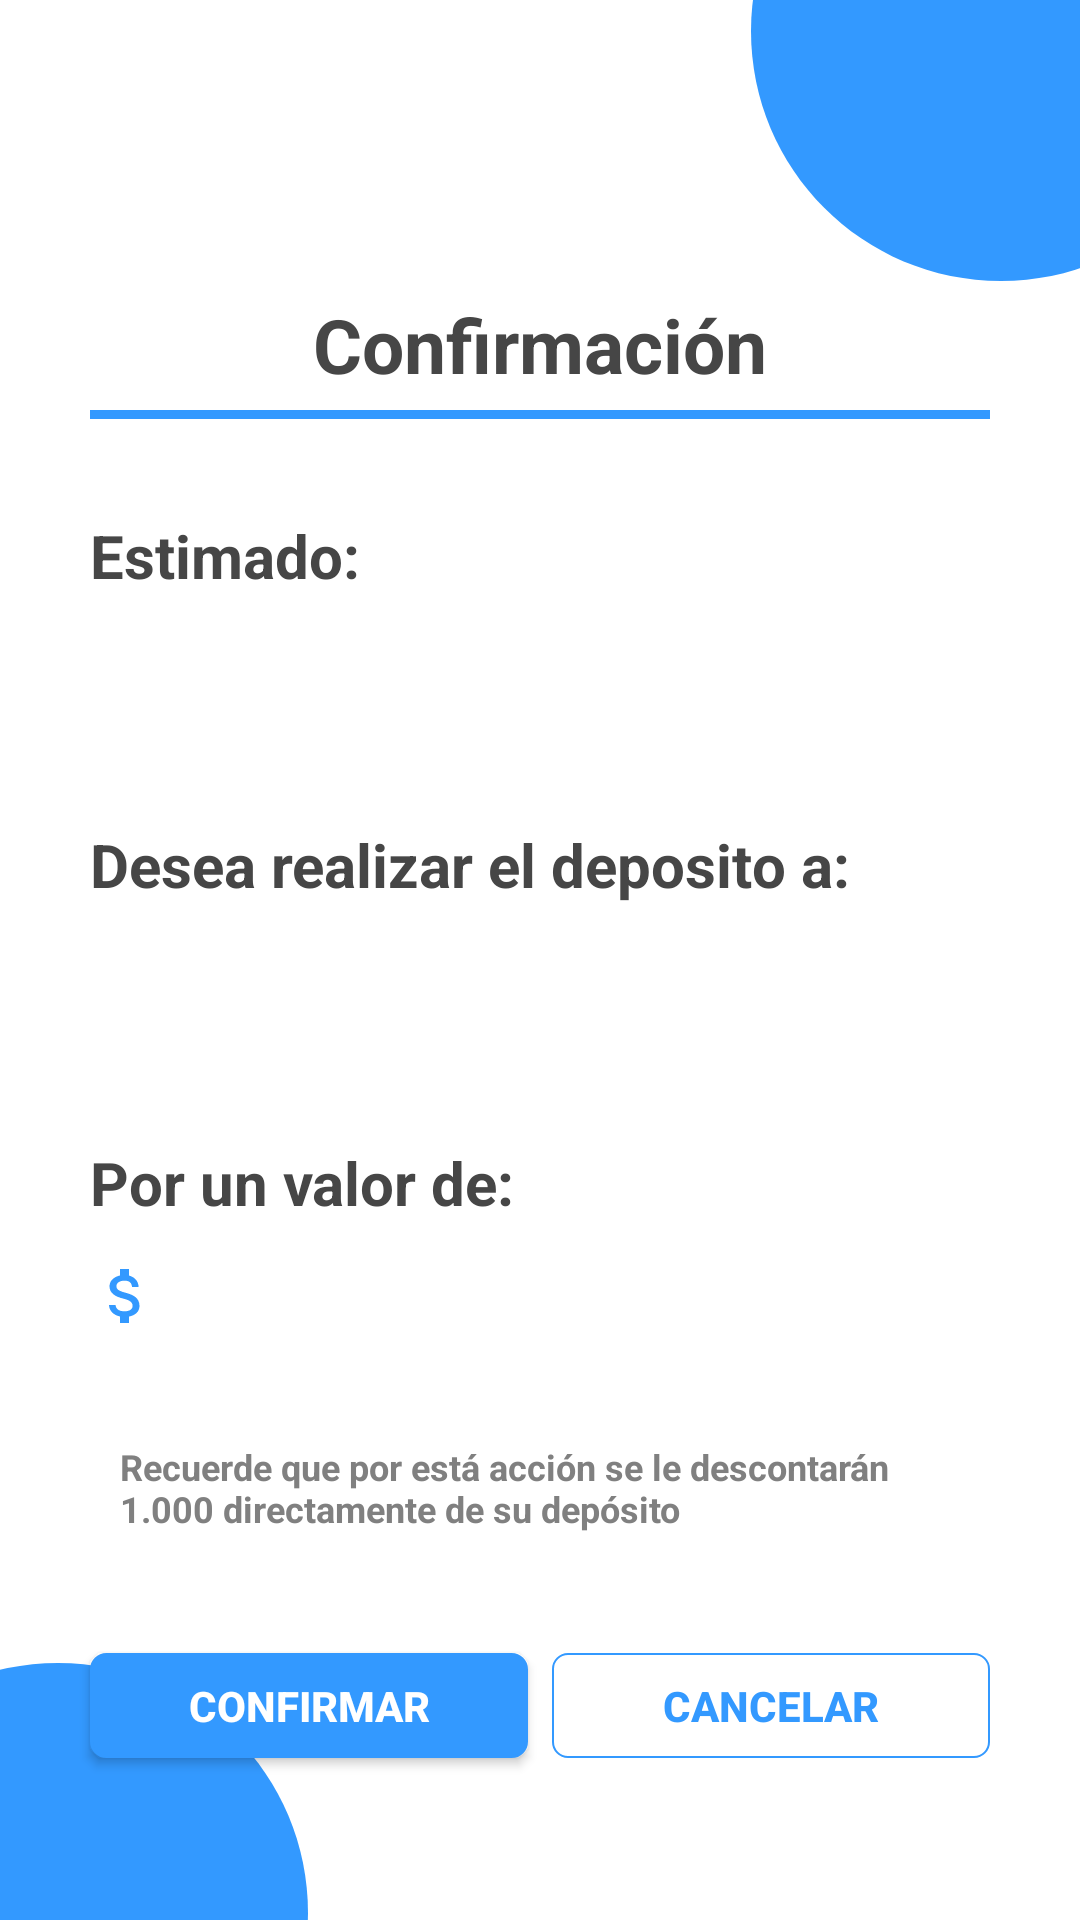

Produce the Android XML layout that renders to this screen, including the resource entries it uses.
<!-- AndroidManifest.xml: application theme Theme.Corresponsal -->
<!-- res/layout/confirmacion_deposito.xml -->
<?xml version="1.0" encoding="utf-8"?>
<RelativeLayout xmlns:android="http://schemas.android.com/apk/res/android"
    xmlns:app="http://schemas.android.com/apk/res-auto"
    android:layout_width="match_parent"
    android:layout_height="match_parent">

    <include layout="@layout/bolitas_azules" />

    <TextView
        android:id="@+id/tituloConfirmacionDeposito"
        android:layout_width="match_parent"
        android:layout_height="wrap_content"
        android:layout_alignParentTop="true"
        android:layout_marginTop="98dp"
        android:text="@string/confirmacion"
        android:textAlignment="center"
        android:textColor="@color/titulo"
        android:textSize="25sp"
        android:textStyle="bold" />

    <View
        android:id="@+id/lineaConfirmacionDeposito"
        android:layout_width="match_parent"
        android:layout_height="3dp"
        android:layout_below="@+id/tituloConfirmacionDeposito"
        android:layout_marginHorizontal="30dp"
        android:layout_marginTop="5dp"
        android:background="@color/bolita_azul" />

    <TextView
        android:id="@+id/texto1"
        android:layout_width="wrap_content"
        android:layout_height="wrap_content"
        android:layout_below="@+id/tituloConfirmacionDeposito"
        android:layout_alignParentStart="true"
        android:layout_marginStart="30dp"
        android:layout_marginTop="40dp"
        android:text="@string/estimado"
        android:textAlignment="viewStart"
        android:textColor="@color/titulo"
        android:textSize="20sp"
        android:textStyle="bold" />

    <TextView
        android:id="@+id/nombreConfirmacionDeposito"
        android:layout_width="297dp"
        android:layout_height="wrap_content"
        android:layout_below="@+id/texto1"
        android:layout_alignParentStart="true"
        android:layout_alignParentEnd="true"
        android:layout_marginStart="30dp"
        android:layout_marginTop="11dp"
        android:layout_marginEnd="83dp"
        android:ems="10"
        android:padding="7dp"
        android:textColor="@color/txt_normal"
        android:textSize="20sp" />

    <TextView
        android:id="@+id/texto2"
        android:layout_width="wrap_content"
        android:layout_height="wrap_content"
        android:layout_below="@+id/tituloConfirmacionDeposito"
        android:layout_alignParentStart="true"
        android:layout_alignParentEnd="true"
        android:layout_marginStart="30dp"
        android:layout_marginTop="143dp"
        android:layout_marginEnd="40dp"
        android:text="@string/confirmacioNombreDeposito"
        android:textAlignment="viewStart"
        android:textColor="@color/titulo"
        android:textSize="20sp"
        android:textStyle="bold" />

    <TextView
        android:id="@+id/otronombreConfirmacionDeposito"
        android:layout_width="297dp"
        android:layout_height="wrap_content"
        android:layout_below="@+id/texto2"
        android:layout_alignParentStart="true"
        android:layout_alignParentEnd="true"
        android:layout_marginStart="30dp"
        android:layout_marginTop="11dp"
        android:layout_marginEnd="83dp"
        android:ems="10"
        android:padding="7dp"
        android:textColor="@color/txt_normal"
        android:textSize="20sp" />

    <TextView
        android:id="@+id/texto3"
        android:layout_width="wrap_content"
        android:layout_height="wrap_content"
        android:layout_below="@+id/tituloConfirmacionDeposito"
        android:layout_alignParentStart="true"
        android:layout_marginStart="30dp"
        android:layout_marginTop="249dp"
        android:text="@string/valorRetiro"
        android:textAlignment="viewStart"
        android:textColor="@color/titulo"
        android:textSize="20sp"
        android:textStyle="bold" />

    <TextView
        android:id="@+id/pagoDepositoConfirmacion"
        android:layout_width="wrap_content"
        android:layout_height="wrap_content"
        android:layout_below="@+id/texto3"
        android:layout_alignParentStart="true"
        android:layout_marginStart="30dp"
        android:layout_marginTop="11dp"
        android:textAlignment="viewStart"
        android:textColor="@color/txt_normal"
        android:textSize="20sp"
        app:drawableLeftCompat="@drawable/ic_money" />

    <TextView
        android:id="@+id/texto4"
        android:layout_width="wrap_content"
        android:layout_height="wrap_content"
        android:layout_below="@+id/pagoDepositoConfirmacion"
        android:layout_alignParentStart="true"
        android:layout_marginHorizontal="40dp"
        android:layout_marginTop="35dp"
        android:text="@string/recordatorioDeposito"
        android:textAlignment="viewStart"
        android:textColor="@color/txt_hint"
        android:textSize="12sp"
        android:textStyle="bold" />

    <androidx.appcompat.widget.AppCompatButton
        android:id="@+id/btncancelarDepositoConfirmacion"
        android:layout_width="146dp"
        android:layout_height="35dp"
        android:layout_below="@+id/texto4"
        android:layout_alignParentEnd="true"
        android:layout_marginTop="40dp"
        android:layout_marginEnd="30dp"
        android:background="@drawable/btn_transparente"
        android:text="@string/cancelar"
        android:textAlignment="center"
        android:textColor="@color/bolita_azul"
        android:textSize="14sp"
        android:textStyle="bold" />

    <androidx.appcompat.widget.AppCompatButton
        android:id="@+id/btnconfirmarDepositoConfirmacion"
        android:layout_width="146dp"
        android:layout_height="35dp"
        android:layout_below="@+id/texto4"
        android:layout_alignParentStart="true"
        android:layout_marginStart="30dp"
        android:layout_marginTop="40dp"
        android:background="@drawable/btn_azul"
        android:text="@string/confirmar"
        android:textAlignment="center"
        android:textColor="@color/white"
        android:textSize="14sp"
        android:textStyle="bold" />

</RelativeLayout>
<!-- res/layout/bolitas_azules.xml (included above) -->
<?xml version="1.0" encoding="utf-8"?>
<LinearLayout xmlns:android="http://schemas.android.com/apk/res/android"
    android:id="@+id/fondo"
    android:layout_width="match_parent"
    android:layout_height="match_parent">

    <RelativeLayout
        android:id="@+id/baselin"
        android:layout_width="match_parent"
        android:layout_height="match_parent">

        <ImageView
            android:layout_width="200dp"
            android:layout_height="200dp"
            android:layout_alignParentTop="true"
            android:layout_alignParentEnd="true"
            android:layout_marginTop="-90dp"
            android:layout_marginEnd="-74dp"
            android:src="@drawable/ic_circulo" />

        <ImageView
            android:layout_width="200dp"
            android:layout_height="200dp"
            android:layout_alignParentStart="true"
            android:layout_alignParentBottom="true"
            android:layout_marginStart="-81dp"
            android:layout_marginBottom="-98dp"
            android:src="@drawable/ic_circulo" />

    </RelativeLayout>


</LinearLayout>
<!-- resources referenced by this layout -->
<resources>
  <color name="bolita_azul">#3399FF</color>
  <color name="titulo">#464646</color>
  <color name="txt_hint">#808080</color>
  <color name="txt_normal">#252525</color>
  <color name="white">#FFFFFFFF</color>
  <!-- drawable btn_azul (drawable) -->
  <?xml version="1.0" encoding="utf-8"?>
  <shape xmlns:android="http://schemas.android.com/apk/res/android">
      <solid android:color="@color/bolita_azul"/>
      <corners android:radius="5dp"/>
      <stroke android:width="1dp"
          android:color="@color/bolita_azul"/>
  </shape>
  <!-- drawable btn_transparente (drawable) -->
  <?xml version="1.0" encoding="utf-8"?>
  <shape xmlns:android="http://schemas.android.com/apk/res/android">
      <solid android:color="@color/transparente" />
      <stroke android:width="0.7dp"
          android:color="@color/bolita_azul"/>
      <corners android:radius="5dp"/>
  </shape>
  <!-- drawable ic_circulo (drawable) -->
  <vector android:height="24dp" android:tint="#3399FF"
      android:viewportHeight="24" android:viewportWidth="24"
      android:width="24dp" xmlns:android="http://schemas.android.com/apk/res/android">
      <path android:fillColor="@android:color/white" android:pathData="M12,2C6.47,2 2,6.47 2,12s4.47,10 10,10 10,-4.47 10,-10S17.53,2 12,2z"/>
  </vector>
  <!-- drawable ic_money (drawable) -->
  <vector android:height="24dp" android:tint="#3399FF"
      android:viewportHeight="24" android:viewportWidth="24"
      android:width="24dp"
      xmlns:android="http://schemas.android.com/apk/res/android">
      <path android:fillColor="@android:color/white"
          android:pathData="M11.8,10.9c-2.27,-0.59 -3,-1.2 -3,-2.15 0,-1.09 1.01,-1.85 2.7,-1.85 1.78,0 2.44,0.85 2.5,2.1h2.21c-0.07,-1.72 -1.12,-3.3 -3.21,-3.81V3h-3v2.16c-1.94,0.42 -3.5,1.68 -3.5,3.61 0,2.31 1.91,3.46 4.7,4.13 2.5,0.6 3,1.48 3,2.41 0,0.69 -0.49,1.79 -2.7,1.79 -2.06,0 -2.87,-0.92 -2.98,-2.1h-2.2c0.12,2.19 1.76,3.42 3.68,3.83V21h3v-2.15c1.95,-0.37 3.5,-1.5 3.5,-3.55 0,-2.84 -2.43,-3.81 -4.7,-4.4z"/>
  </vector>
  <string name="cancelar">Cancelar</string>
  <string name="confirmacioNombreDeposito">Desea realizar el deposito a:</string>
  <string name="confirmacion">Confirmación</string>
  <string name="confirmar">Confirmar</string>
  <string name="estimado">Estimado:</string>
  <string name="recordatorioDeposito">Recuerde que por está acción se le descontarán 1.000 directamente de su depósito</string>
  <string name="valorRetiro">Por un valor de:</string>
  <style name="Theme.Corresponsal" parent="Theme.MaterialComponents.DayNight.NoActionBar">
          
          <item name="colorPrimary">@color/purple_500</item>
          <item name="colorPrimaryVariant">@color/bolita_azul</item>
          <item name="colorOnPrimary">@color/white</item>
          
          <item name="colorSecondary">@color/teal_200</item>
          <item name="colorSecondaryVariant">@color/teal_700</item>
          <item name="colorOnSecondary">@color/black</item>
          
          <item name="android:statusBarColor" tools:targetApi="l">?attr/colorPrimaryVariant</item>
          
          <item name="android:itemTextAppearance">@style/ChangeTextColor</item>
          <item name="android:itemBackground">@drawable/btn_transparente_roja</item>
      </style>
  <color name="transparente">#00FFFFFF</color>
  <color name="purple_500">#3399FF</color>
  <color name="teal_200">#FF03DAC5</color>
  <color name="teal_700">#FF018786</color>
  <color name="black">#FF000000</color>
  <style name="ChangeTextColor" parent="android:TextAppearance.Widget.IconMenu.Item">
          <item name="android:textColor">@color/bolita_roja</item>
          <item name="android:textStyle">bold</item>
      </style>
  <!-- drawable btn_transparente_roja (drawable) -->
  <?xml version="1.0" encoding="utf-8"?>
  <shape xmlns:android="http://schemas.android.com/apk/res/android">
      <solid android:color="@color/transparente" />
      <stroke android:width="0.7dp"
          android:color="@color/bolita_roja"/>
      <corners android:radius="5dp"/>
  </shape>
  <color name="bolita_roja">#ff5f58</color>
</resources>
